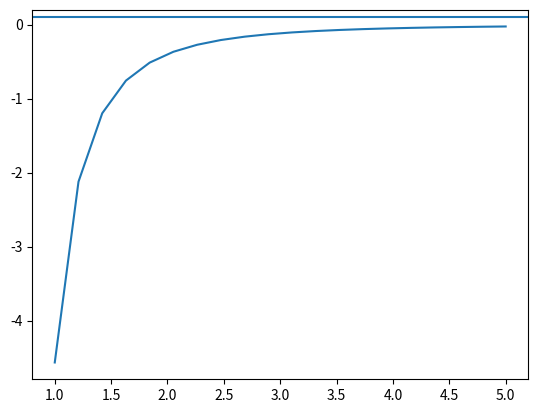

Here is the Python script that generated this plot:
import numpy
import matplotlib.pyplot as plt

from math import pi, e, erf

beta = 2
A = 1
a = 1
B = 0 #7
b = 0 #3.5
Delta = 1
sqrt2 = 2**0.5

def part(Z, z, c):
    part_value = Z*z * e**((z*beta / (c * sqrt2))**2)
    part_value *= (1 - e**(0.5 * (1 - beta**2) * z**2 / c**2))
    part_value *= 0.5 * (1 + erf(-z / (c * sqrt2)))
    print(Z, z, c, part_value)
    return part_value

def v_thI(c):
    value = (beta/(1 - beta)) * ((2*pi)**0.5 / c) \
            * (part(A, a, c) - part(B, b, c))
    return value


points = 20
x_values = numpy.linspace(1, 5, points)
y_values = numpy.zeros(points)
for key in range(points):
    print(x_values[key])
    y_values[key] = v_thI(x_values[key])

plt.figure()
plt.plot(x_values, y_values)
plt.axhline(y = 0.1)
plt.show()
